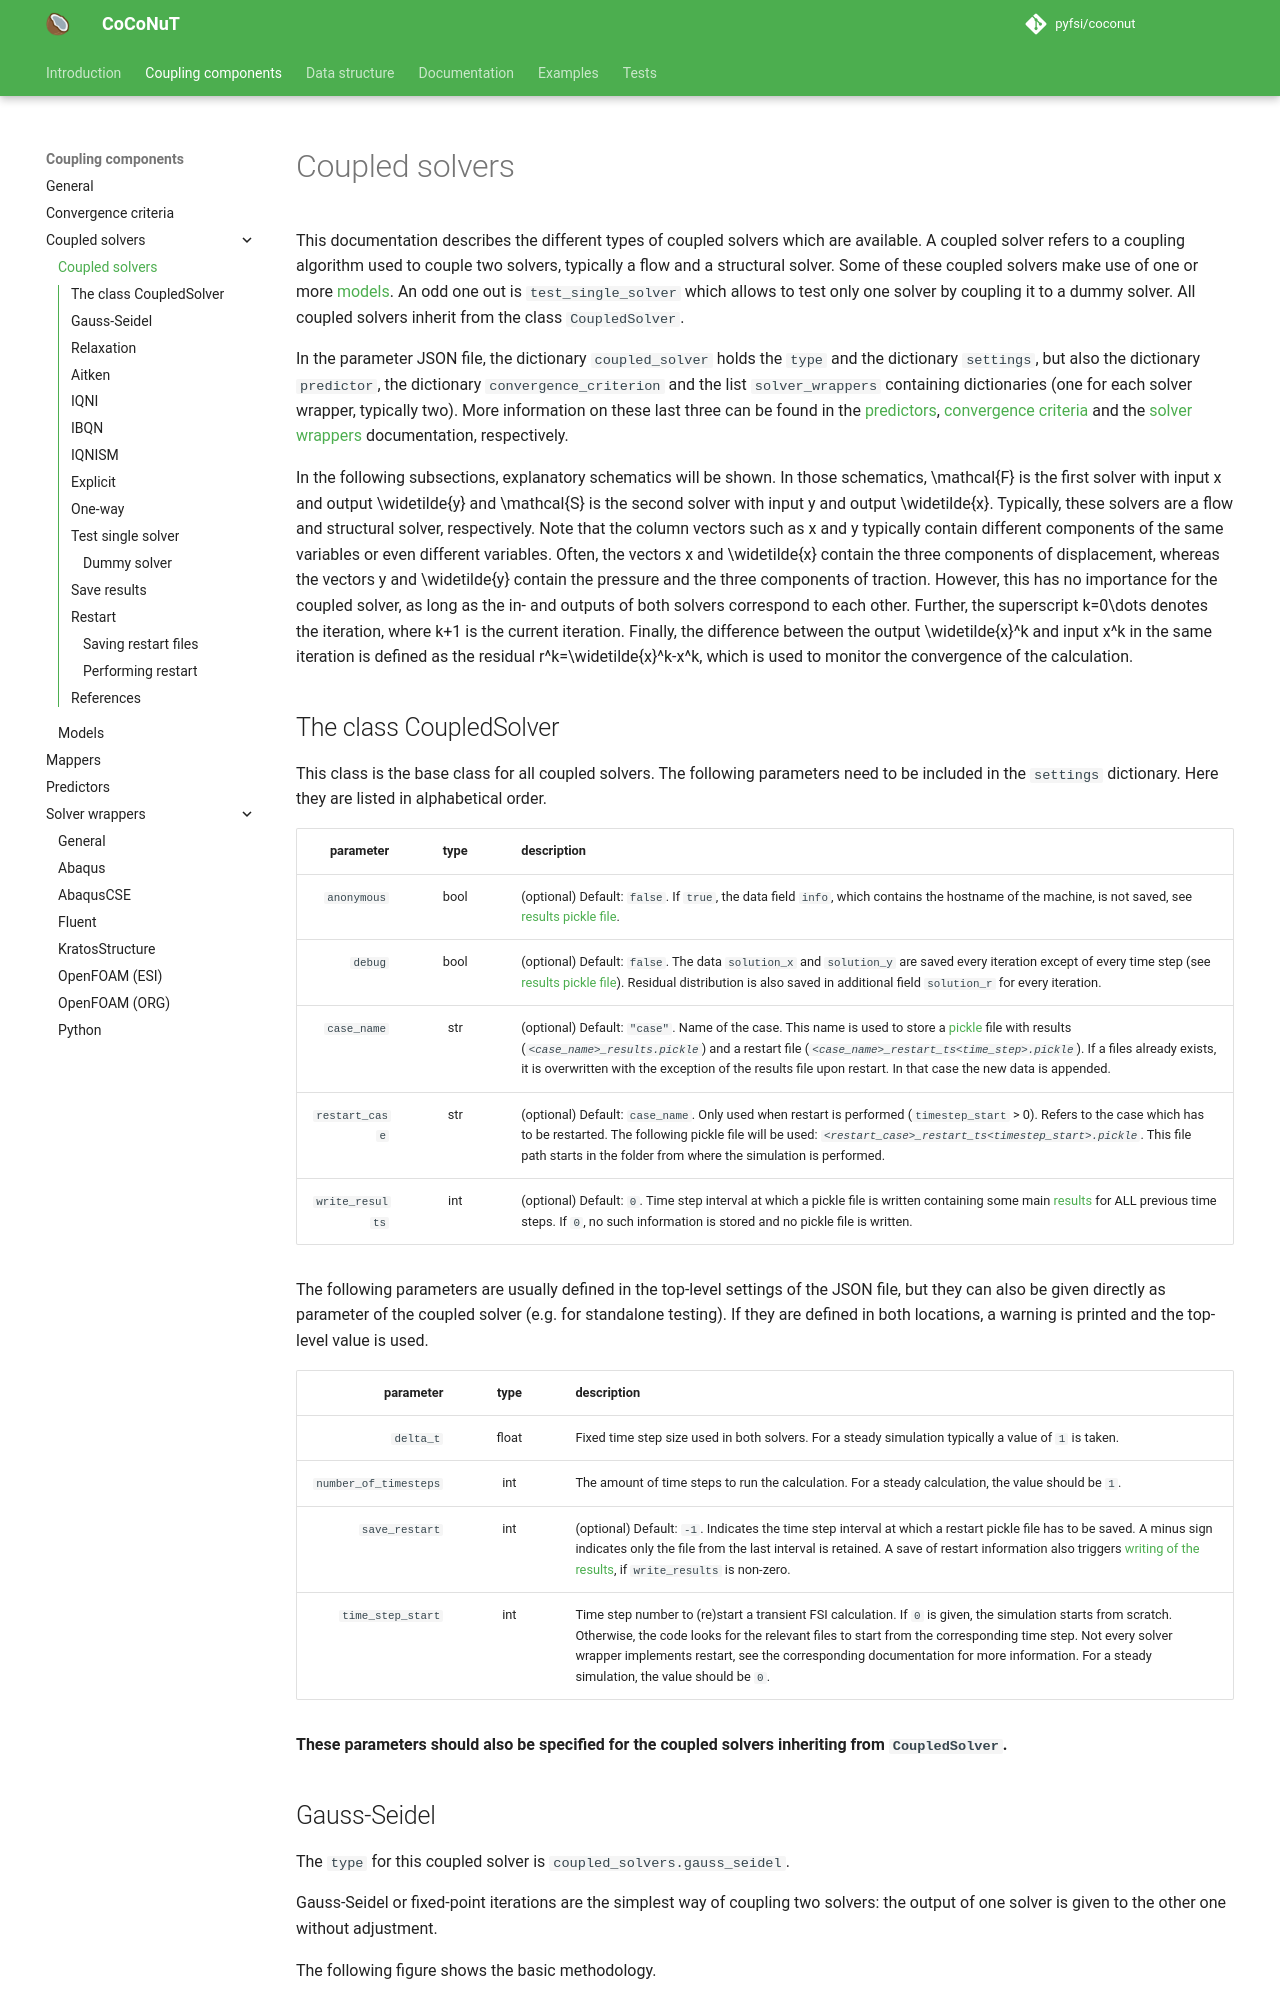

repository: pyfsi/coconut · page: coupled_solvers.html · generator: mkdocs

# Coupled solvers

This documentation describes the different types of coupled solvers which are available. A coupled solver refers to a coupling algorithm used to couple two solvers, typically a flow and a structural solver.
Some of these coupled solvers make use of one or more [models](models/models.md). An odd one out is `test_single_solver` which allows to test only one solver by coupling it to a dummy solver. 
All coupled solvers inherit from the class `CoupledSolver`.

In the parameter JSON file, the dictionary `coupled_solver` holds the `type` and the dictionary `settings`, but also the dictionary `predictor`, the dictionary `convergence_criterion` and the list `solver_wrappers` containing dictionaries (one for each solver wrapper, typically two). More information on these last three can be found in the [predictors](../predictors/predictors.md), [convergence criteria](../convergence_criteria/convergence_criteria.md) and the [solver wrappers](../solver_wrappers/solver_wrappers.md) documentation, respectively.

In the following subsections, explanatory schematics will be shown. In those schematics, $\mathcal{F}$ is the first solver with input $x$ and output $\widetilde{y}$ and $\mathcal{S}$ is the second solver with input $y$ and output $\widetilde{x}$. Typically, these solvers are a flow and structural solver, respectively.
Note that the column vectors such as $x$ and $y$ typically contain different components of the same variables or even different variables.
Often, the vectors $x$ and $\widetilde{x}$ contain the three components of displacement, whereas the vectors $y$ and $\widetilde{y}$ contain the pressure and the three components of traction. However, this has no importance for the coupled solver, as long as the in- and outputs of both solvers correspond to each other.
Further, the superscript $k=0\dots$ denotes the iteration, where $k+1$ is the current iteration.
Finally, the difference between the output $\widetilde{x}^k$ and input $x^k$ in the same iteration is defined as the residual $r^k=\widetilde{x}^k-x^k$, which is used to monitor the convergence of the calculation.
